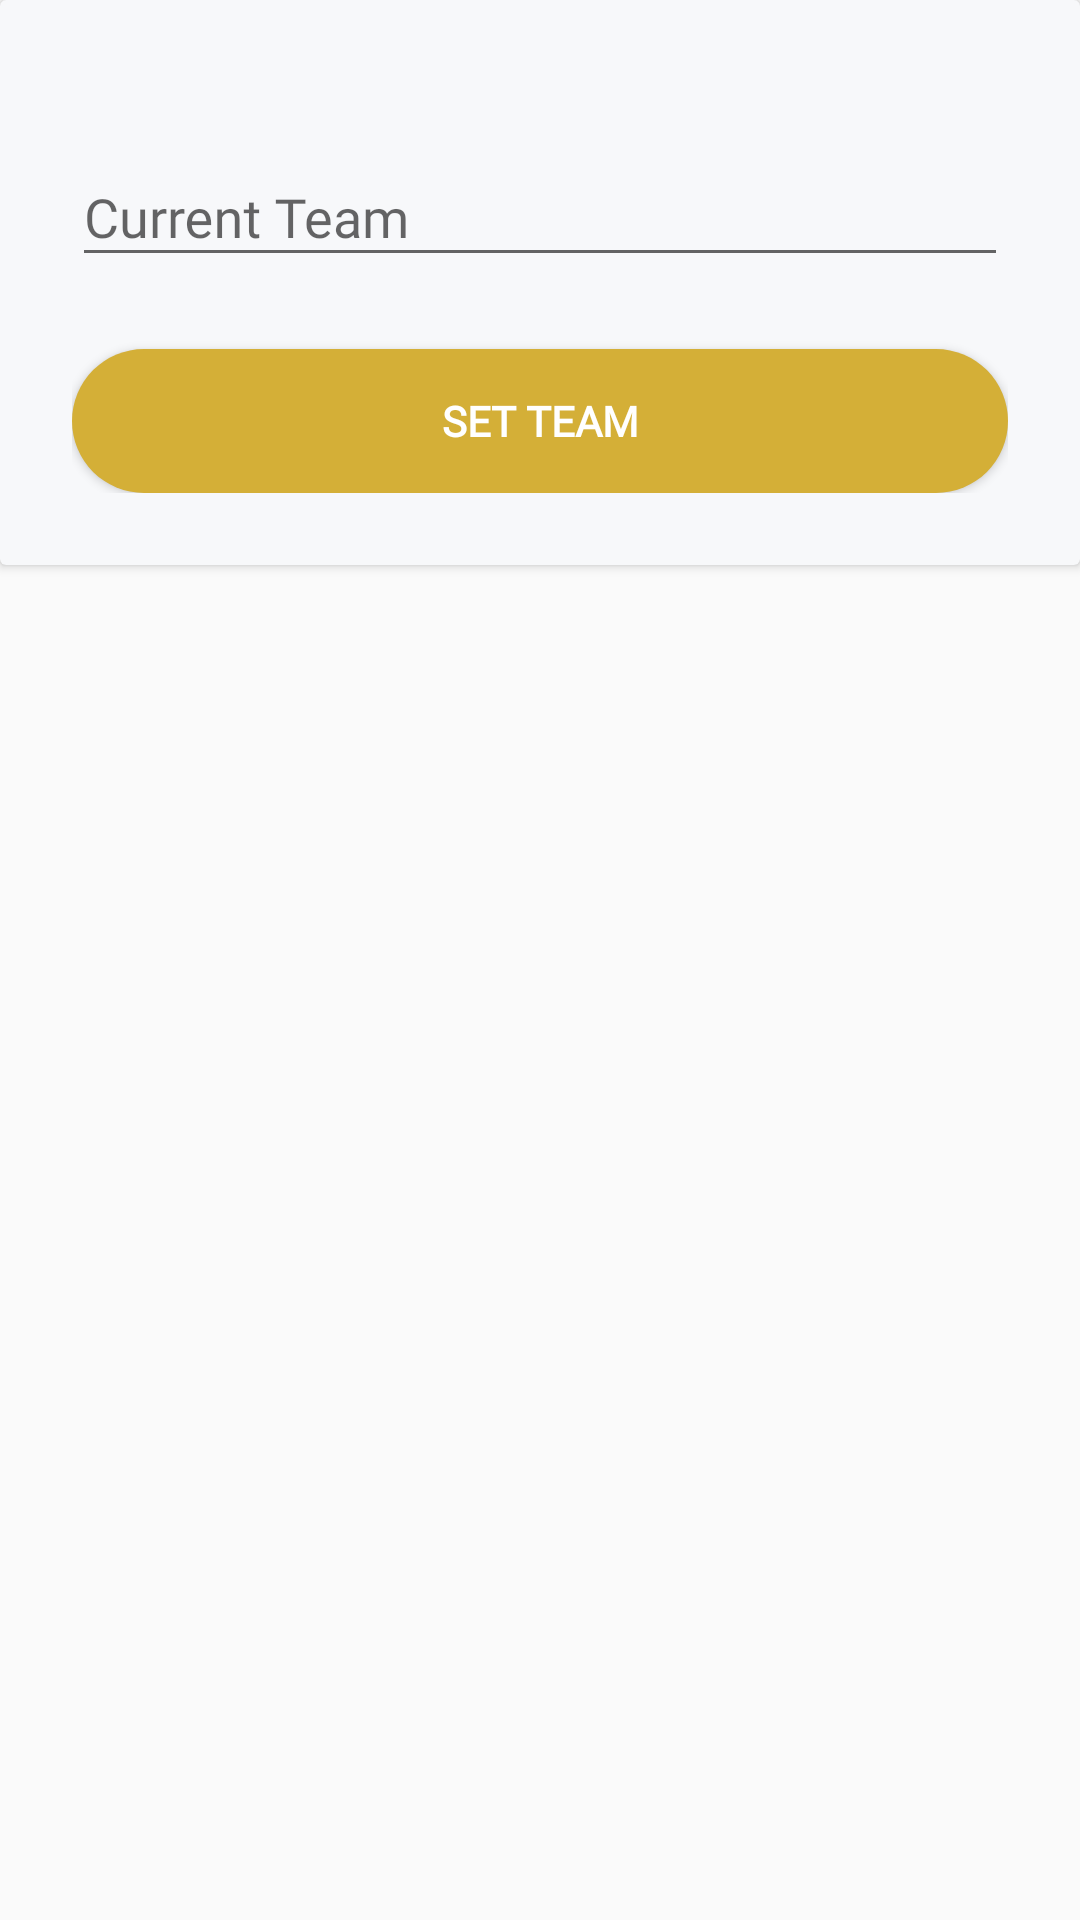

Reconstruct the res/layout file that produces this screen, plus the resources it refers to.
<!-- AndroidManifest.xml: application theme AppTheme -->
<!-- res/layout/current_team_popup.xml -->
<?xml version="1.0" encoding="utf-8"?>
<LinearLayout xmlns:android="http://schemas.android.com/apk/res/android"
    xmlns:app="http://schemas.android.com/apk/res-auto"
    android:id="@+id/edit_manager_popup"
    android:layout_width="match_parent"
    android:layout_height="match_parent"
    android:orientation="vertical">

    <androidx.cardview.widget.CardView
        android:layout_width="wrap_content"
        android:layout_height="wrap_content"
        android:layout_gravity="center"
        app:cardBackgroundColor="#F7F8FA">

        <RelativeLayout
            android:padding="24dp"
            android:layout_width="match_parent"
            android:layout_height="wrap_content">

            <com.google.android.material.textfield.TextInputLayout
                android:id="@+id/current_team_til_add_list"
                android:layout_width="match_parent"
                android:layout_height="wrap_content"
                android:layout_marginTop="16dp"
                android:hint="@string/current_team"
                app:boxStrokeColor="#D4AF37"
                app:boxStrokeWidth="2dp">

                <com.google.android.material.textfield.TextInputEditText
                    android:id="@+id/current_team_add_list"
                    android:layout_width="match_parent"
                    android:layout_height="wrap_content"
                    android:fontFamily="@font/chivo"
                    android:inputType="textPersonName"
                    android:maxLines="1"
                    android:textColor="@android:color/black" />

            </com.google.android.material.textfield.TextInputLayout>

            <Button
                android:id="@+id/set_team_button_add_list"
                android:layout_width="match_parent"
                android:layout_height="wrap_content"
                android:layout_below="@id/current_team_til_add_list"
                android:layout_marginTop="24dp"
                android:background="@drawable/round_button"
                android:backgroundTint="#D4AF37"
                android:fontFamily="@font/chivo"
                android:text="@string/set_team"
                android:textColor="@android:color/white"
                android:textStyle="bold" />

        </RelativeLayout>

    </androidx.cardview.widget.CardView>

</LinearLayout>
<!-- resources referenced by this layout -->
<resources>
  <!-- drawable round_button (drawable) -->
  <?xml version="1.0" encoding="utf-8"?>
  <selector xmlns:android="http://schemas.android.com/apk/res/android">
      <item>
          <shape android:shape="rectangle">
              <corners android:radius="25dp"/>
              <solid android:color="@color/colorAccent"/>
          </shape>
      </item>
  
  </selector>
  <string name="current_team">Current Team</string>
  <string name="set_team">Set Team</string>
  <style name="AppTheme" parent="Theme.AppCompat.Light.NoActionBar">
          
          <item name="colorPrimary">@color/colorPrimary</item>
          <item name="colorPrimaryDark">@color/colorPrimaryDark</item>
          <item name="colorAccent">@color/colorAccent</item>
      </style>
  <color name="colorAccent">#D4AF37</color>
  <color name="colorPrimary">#1F1F20</color>
  <color name="colorPrimaryDark">#515151</color>
</resources>
